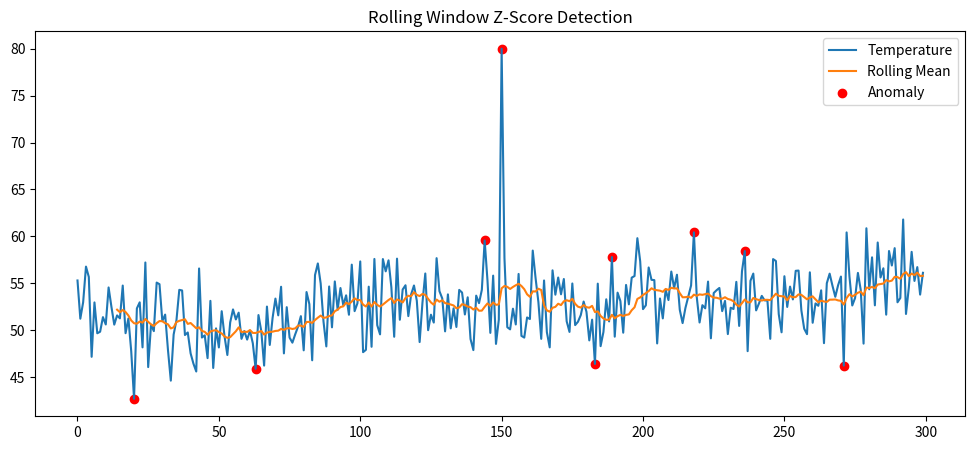

Generate this figure with matplotlib:
import numpy as np
import pandas as pd
import matplotlib.pyplot as plt

np.random.seed(0)

# Generate data with slight trend
data = np.random.normal(50, 3, 300)
data += np.linspace(0, 5, 300)

# Inject anomaly
data[150] = 80

df = pd.DataFrame({"temp": data})

# ===============================
# Rolling parameters
# ===============================
WINDOW = 15
K = 2.0

df["rolling_mean"] = df["temp"].rolling(window=WINDOW).mean()
df["rolling_std"] = df["temp"].rolling(window=WINDOW).std()

df["anomaly"] = (
    abs(df["temp"] - df["rolling_mean"]) > K * df["rolling_std"]
)

# ===============================
# Plot
# ===============================
plt.figure(figsize=(12,5))
plt.plot(df["temp"], label="Temperature")
plt.plot(df["rolling_mean"], label="Rolling Mean")
plt.scatter(
    df.index[df["anomaly"]],
    df["temp"][df["anomaly"]],
    color='red',
    label="Anomaly"
)
plt.legend()
plt.title("Rolling Window Z-Score Detection")
plt.show()
